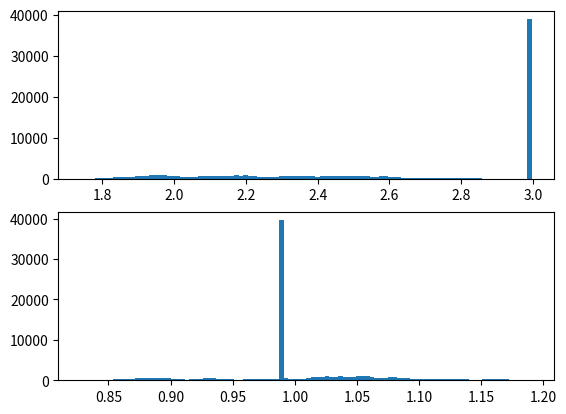
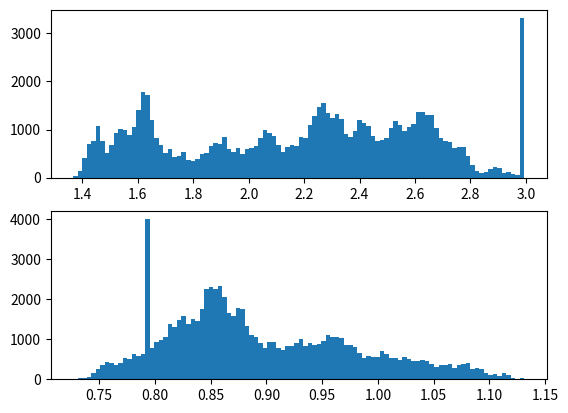

These figures' Python source, in order:
# MexicanHat.py 

#======================================================
# This script pretend to reproduce the result obtained 
# in the article 
#
#       Geometric phase effects in dynamics near conical intersections: 
#       Symmetry breaking and spatial localization
#       DOI:  10.1103/PhysRevLett.111.220406
# 
# and supplemental material therein
#======================================================

import numpy as np
import numpy.linalg as LA
import matplotlib.pyplot as plt
from mpl_toolkits.mplot3d import Axes3D
import numpy.random as random
from random import seed 
import os 

np.random.seed(1234) # fix the seed 

def W_lower(x, y, a= 1., omega1= 1., omega2 = 1., c = .5, Delta = 0.):
# this function will be recalled from Epotential(q)
	V11 = omega1**2/2.*(x+a/2.)**2+omega2**2/2.*y*y+Delta/2.
	V12 = c*y
	V21 = V12
	V22 = omega1**2/2.*(x-a/2.)**2+omega2**2/2.*y*y-Delta/2.
	W_ = .5*(V11+V22)-.5*np.sqrt((V11-V22)**2+4*V12*V12)
	return W_

def W_upper(x, y, a= 1., omega1= 1., omega2 = 1., c = .5, Delta = 0.):
	V11 = omega1**2/2.*(x+a/2.)**2+omega2**2/2.*y*y+Delta/2.
	V12 = c*y
	V21 = V12
	V22 = omega1**2/2.*(x-a/2.)**2+omega2**2/2.*y*y-Delta/2.
	W = .5*(V11+V22)+.5*np.sqrt((V11-V22)**2+4*V12*V12)
	return W

def Epotential(q):
    return W_lower(q[0],q[1])
    
def Ep_sym(rho):
    return(.5*(rho-.5)**2)

n = 50
x = np.linspace(-2,2,n)
y = np.linspace(-2,2,n)

z = np.zeros((n,n))
z2 = np.zeros((n,n))

for i in range(n):
    for j in range(n):
        # for j in range(n):
        z[i,j] = W_lower(x[i],y[j])
        z2[i,j] = W_upper(x[i],y[j])


#======================================================
# plotting the PES
#
# fig = plt.figure()
# ax = fig.add_subplot(111, projection='3d')

# X, Y = np.meshgrid(x,y)
# ax.plot_surface(X,Y,z)
# ax.plot_surface(X,Y,z2)
# ax.set_xlabel('X')
# ax.set_ylabel('Y')
# plt.show()
#======================================================

#======================================================
# With the gamma coefficient equal to 1 we have a 
# conical intersection in the point x=0 and y=0
#
# gamma = 2*c/(omega1*omega2*a)
#======================================================

#======================================================
# Now we want to introduce a semiclassical dynamics on 
# this surface running a classical particle with an 
# initial given energy
#
# Energy in the magnitude of 0.5-1.5 Joules are the 
# only ones interesting from this pov
#======================================================
n_dim = 2
dt = 0.05
ts = 5000
wmass = np.ones(2)
dq = 0.002
# =====================================================
# parameter for taking into account the topological 
# contribution of the geometric phase
l = 0
# =====================================================

# =====================================================
# The following block is only for the initialization of 
# all the random initial distribution of the states
#
# The reference paper for this Montecarlo type sampling
# is the following
# 
#       Unimolecular dissociation of methane: A trajectory study 
#       using Metropolis sampling 
# 
#       DOI: 10.1063/1.446715
# =====================================================

def init_initial_values():
    E = 1.
    q = np.array([0.5, 0.])
    E1 = E-Epotential(q)
    # 0.5*p**2/m = E1
    # for the moment, I will assume the initial movement is
    # only on the y direction
    p = np.array([0., np.sqrt(2.*E1)])
    return E, q, p

def stochastic_sampling(E, n_states, l=0., deltar=0.005, deltap=0.01, eps=0.15):
    # eps: epsilon is a parameter for chosing the proper energy shell
    #
    # l: l is the flag for accounting geometric phase effects or not
    Elim = 1.5*E
    rho = 1. 
    Ep = l/rho**2+Ep_sym(rho)
    if (E-Ep)<0:
        print('----Please choose a greater initial energy----')
    else:    
        Ek = E-Ep
    p = np.array([np.sqrt(Ek), np.sqrt(Ek)])
    Pold = 1. #parameter for kicking off the routine
    states = np.zeros((n_states,4))
    H= l/rho**2+Ep_sym(rho)+np.inner(p/2.,p)
    for i in range(n_states):
        xi = random.rand(1,n_dim+1)-.5
        rhon = rho + xi[0,0]*deltar
        pn = p + xi[0,1:]*deltap
        H_star = l/rho**2+Ep_sym(rho)+np.inner(p/2,p)
        if not (H_star > Elim):
            Pstar = eps/(eps**2+np.abs(H_star-H))
            if (Pstar/Pold>random.rand()):
                rho, p = rhon, pn
                Pold = Pstar
                H = H_star
        states[i,:] = [rho, p[0], p[1], H]
    return states

def state_generator(q, p, Pold, delta = 0.1, eps=0.001, Elim = 3):
	# routine for the implementation of the 
	# Metropolis algorithm for initial state configuration generator
    H = np.inner(p/2,p)+Epotential(q)
    xi = random.rand(1,2*n_dim)-.5
    qn = q + xi[0,:n_dim]*delta
    pn = p + xi[0,n_dim:]*delta
    H_star = np.dot(pn/2.,pn)+Epotential(qn)
    if not (H>Elim):
        Pstar = eps/(eps**2+np.abs(H_star-H))
        if (Pstar/Pold>random.rand()):
            q, p = qn, pn
            Pold = Pstar
    return q, p, Pold     

def initial_sampling(n_states=2000):
    states = np.zeros((n_states, 2*n_dim))
    E, q, p = init_initial_values()
    Pr = 1 #parameter for kicking off the routine
    for i in range(n_states):
        q, p, Pr = state_generator(q, p, Pr)
        states[i,:] = np.append(q,p) 
    return states        

#======================================================

def run_dynamics(E, q, p, l=0, m=1.):
    qt = np.zeros((n_dim, ts))
    pt = np.zeros((n_dim, ts))
    Et = np.zeros((3, ts))
    Ep = Epotential(q)
    Et[:,0] = np.array([np.dot(p/2.,p), Ep, Ep+np.dot(p/2., p)]) 
    for idim in range(n_dim):
        qt[idim,0], pt[idim,0] = q[idim], p[idim]
    #pt[:,0] = [p[0],p[1]]
    for i in range(ts-1):
        qt[:,i+1], pt[:,i+1] = vervelet(qt[:,i],pt[:,i])
        Ep = Epotential(qt[:, i+1])
        Ek = np.dot(pt[:,i+1]/2.,pt[:,i+1])
        Et[:,i+1] = np.array([Ek, Ep, Ep+Ek-l*1./(2.*LA.norm(qt[:,i+1]))]) 
    return qt, pt, Et

#======================================================
# The following function aims at implementing the idea 
# presented in the following artiche
#
#       An extension of the fewest switches surface hopping algorithm 
#       to complex Hamiltonians and photophysics in magnetic fields: 
#       Berry's phase and "magnetic" forces
# 
#       DOI:    10.1063/1.5088770 
#======================================================

def magnetic_force(q):
    # Routine for evaluating the fake magnetic force
    # provided by the Berry curvature 
    # 
    # 'flag' is a label for tuning the force
    # 1: the force is acting 
    # 0: the force is silent
    f = -0.5*q/(LA.norm(q))**3
    return f 

def force(q, l=1):
    # l: label for the topological contribution
    F = np.zeros(n_dim)
    tt = np.zeros(n_dim) # topological contribution
    # the topological Berry curvature gives a contribution equal to 1/R 2
    for i in range(0,n_dim):
        Dq = np.zeros(n_dim)
        Dq[i] = dq
        Vp1 = Epotential(q+Dq)
        Vm1 = Epotential(q-Dq)
        tt[i] = -.5*q[i]/(LA.norm(q))**3 #definition of the topological contribution
        F[i] = -.5*(Vp1-Vm1)/dq
    tt = magnetic_force(q)
    return F+l*tt

def time_evolution(q,p):
    q = q + p/wmass*dt
    p = p + .5*force(q)*dt
    return q, p

def vervelet(q,p):
    p = p + force(q,l)*dt*0.5
    q = q + p/wmass*dt
    p = p + force(q,l)*dt*0.5
    return q,p


# %%%%%%%%%%%%%%%%%%%%%%%%%%%%%%%%%%%%%%%%%%%%%%%%%%%%%%%%%%%%%%%%
# dynamics
E, q, p = init_initial_values()


# fig = plt.figure()
# plt.plot(qt[0,:],qt[1,:])
# plt.plot(qt[0,0],qt[1,0],'r*')
# plt.plot(qt[0,999],qt[1,999],'b*')

# plt.show()

def show_initial_configurations():
    x = np.linspace(-2,2,1000)
    y = np.linspace(-2,2,1000)
    states = initial_sampling()
    q1 = states[:,0]
    q2 = states[:,1]
    fig = plt.figure()
    ax1 = fig.add_subplot(111,aspect='equal')
    ax1.plot(q1,q2,'*')
    ax1.plot(x,x)
    ax1.plot(x,np.zeros(1000))
    ax1.add_artist(plt.Circle((0,0),1,color='red'))
    plt.xlim([-0.5,1.5])
    plt.ylim([-1,1])
    plt.show()
    
def save_configurations_externally(states):
    if not os.path.exists("configurations/"):
        os.mkdir("configurations/")
    i = 0
    for row in states:
        if i%100 == 0:
            print(i)
        q, p = row[:n_dim], row[n_dim:]
        i = i + 1
        np.savetxt("configurations/%d.txt" %(i), np.append(q,p),fmt='%5.10f')
        # with open("configurations/%d.txt" %(i),"w+") as f:
        #    f.write("%d %d" %(q, p))
        #    f.close()     

def save_information(pt, qt, Et, i):
    if not os.path.exists("data/"):
        os.mkdir("data/")
    # with open("data/%d.out" %(i), 'w+') as f:
    #     f.write('%5.10f %5.10f %5.10f %5.10f %5.10f %5.10f %5.10f' %(q[0], q[1], p[0], p[1], E)  
    #     print('ok')
    # f.close()
    to_save = np.concatenate((qt, pt, Et), axis=0)
    np.savetxt('data/%d.out'%(i), to_save, fmt='%5.10f', newline='\r\n')

def evaluate_trajectories():
    if not os.path.exists("trajectories/"):
        os.mkdir("trajectories/")
    i = 0
    states = initial_sampling()        
    for row in states:
        q, p = row[:n_dim], row[n_dim:]
        E = np.dot(p/2.,p)+Epotential(q)
        qt, pt, Et = run_dynamics(E, q, p)
        i = i + 1
        # np.savetxt("trajectories/%d.txt" %(i), qt, fmt='%5.10f', newline='\n')
        save_information(pt, qt, Et, i)
        if i%250 == 0:
            print(i)
            plt.figure()
            plt.plot(qt[0,:],qt[1,:])
    plt.show()

def evaluate_trajectories_modified(states):
    i = 0
    for row in states:
        qp = np.fromstring(row, dtype= float, sep= ' ')
        q, p = qp[:n_dim], qp[n_dim:]
        E = np.dot(p/2.,p)+Epotential(q)
        # ----- Dynamics with no GP --------
        qt, pt, Et = run_dynamics(E, q, p, 0)
        # save information
        to_save = np.concatenate((qt, pt, Et), axis=0)
        np.savetxt('data/%d.out'%(i), to_save, fmt='%5.10f', newline='\r\n')
        # ----- Dynamics with  GP ----------
        qt, pt, Et = run_dynamics(E, q, p, 1)
        # save information
        to_save = np.concatenate((qt, pt, Et), axis=0)
        np.savetxt('data_GP/%d.out'%(i), to_save, fmt='%5.10f', newline='\r\n')
        i = i + 1

def create_initial_states_if_needed():
    if not os.path.exists('initial_values/'):
        os.mkdir('initial_values/')
        states = initial_sampling()
        np.savetxt('initial_values/states.txt', states, fmt='%5.10f', newline='\r\n')
    else:
        f = open('initial_values/states.txt', 'r')
        states = f.readlines() 
        states = [x.strip() for x in states]
    return states

def print_density(states):  
    Energies = states[:,-1]
    radii = states[:,0]
    plt.figure()
    plt.subplot(2,1,1)
    plt.hist(Energies, bins=100)
    plt.subplot(2,1,2)
    plt.hist(radii, bins=100)

if __name__ == "__main__":
    states = stochastic_sampling(2,80000) 
    print_density(states)
    states_GP = stochastic_sampling(2,80000,1)
    print_density(states_GP)
    plt.show()
    print("end reached")
